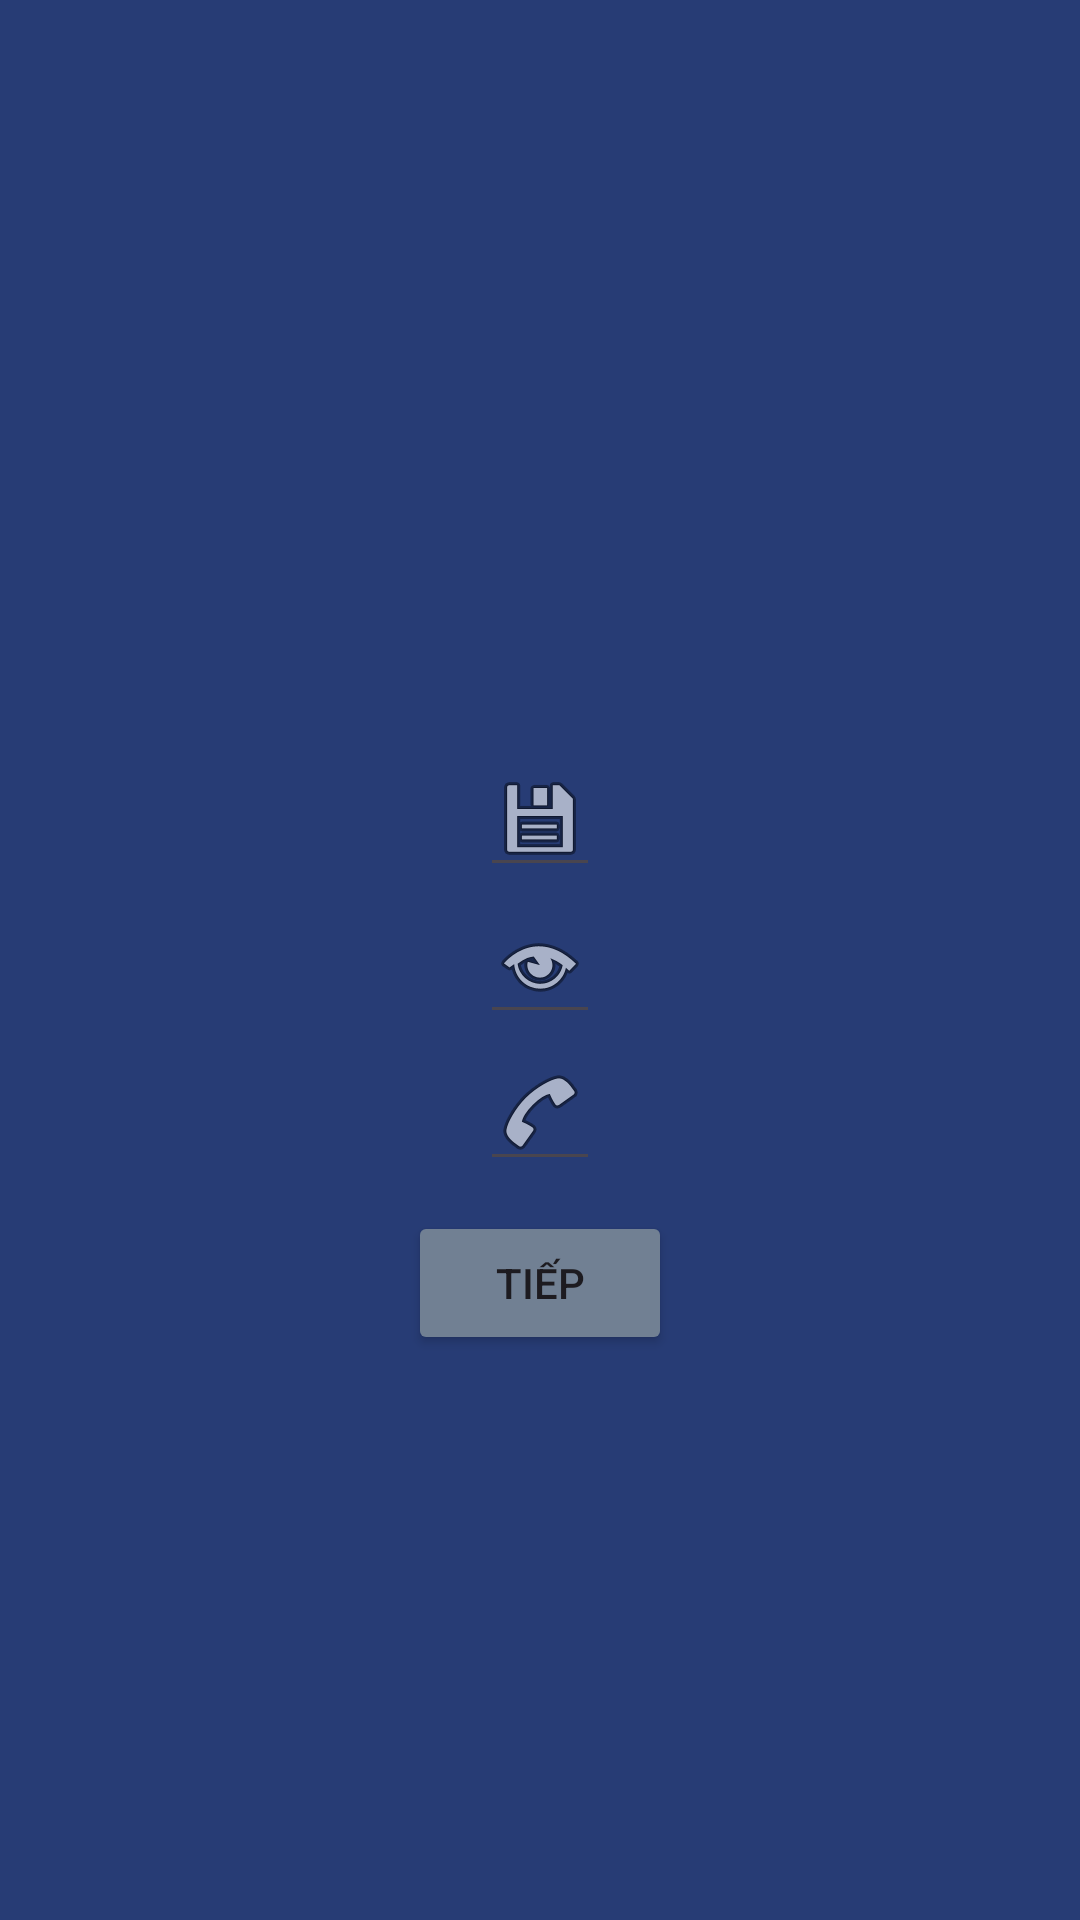

Produce the Android XML layout that renders to this screen, including the resource entries it uses.
<!-- AndroidManifest.xml: application theme Theme.BaiVeNhaBuoi4 -->
<!-- res/layout/bai1_2.xml -->
<?xml version="1.0" encoding="utf-8"?>
<androidx.constraintlayout.widget.ConstraintLayout xmlns:android="http://schemas.android.com/apk/res/android"
    xmlns:app="http://schemas.android.com/apk/res-auto"
    xmlns:tools="http://schemas.android.com/tools"
    android:layout_width="match_parent"
    android:layout_height="match_parent"
    android:background="#273c75"
    tools:context=".bai1_2">

    <LinearLayout
        android:id="@+id/layout_chuyen"
        android:layout_width="wrap_content"
        android:layout_height="wrap_content"
        android:orientation="vertical"
        app:layout_constraintBottom_toBottomOf="parent"
        app:layout_constraintEnd_toEndOf="parent"
        app:layout_constraintStart_toStartOf="parent"
        app:layout_constraintTop_toTopOf="parent">

        <EditText
            android:id="@+id/edt_ok"
            android:layout_width="wrap_content"
            android:layout_height="wrap_content"
            android:drawableLeft="@android:drawable/ic_menu_save" />

        <EditText
            android:layout_width="wrap_content"
            android:layout_height="wrap_content"
            android:drawableLeft="@android:drawable/ic_menu_view" />

        <EditText
            android:layout_width="wrap_content"
            android:layout_height="wrap_content"
            android:drawableLeft="@android:drawable/ic_menu_call" />


    </LinearLayout>

    <Button
        android:id="@+id/btn_nut"
        android:layout_width="wrap_content"
        android:layout_height="wrap_content"
        android:layout_marginTop="10dp"
        android:backgroundTint="#718093"
        android:text="@string/txt_click"
        app:layout_constraintEnd_toEndOf="parent"
        app:layout_constraintStart_toStartOf="parent"
        app:layout_constraintTop_toBottomOf="@id/layout_chuyen"
        tools:ignore="MissingConstraints" />

</androidx.constraintlayout.widget.ConstraintLayout>
<!-- resources referenced by this layout -->
<resources>
  <string name="txt_click">Tiếp</string>
  <style name="Theme.BaiVeNhaBuoi4" parent="Base.Theme.BaiVeNhaBuoi4" />
  <style name="Base.Theme.BaiVeNhaBuoi4" parent="Theme.Material3.DayNight.NoActionBar">
          
          
      </style>
</resources>
